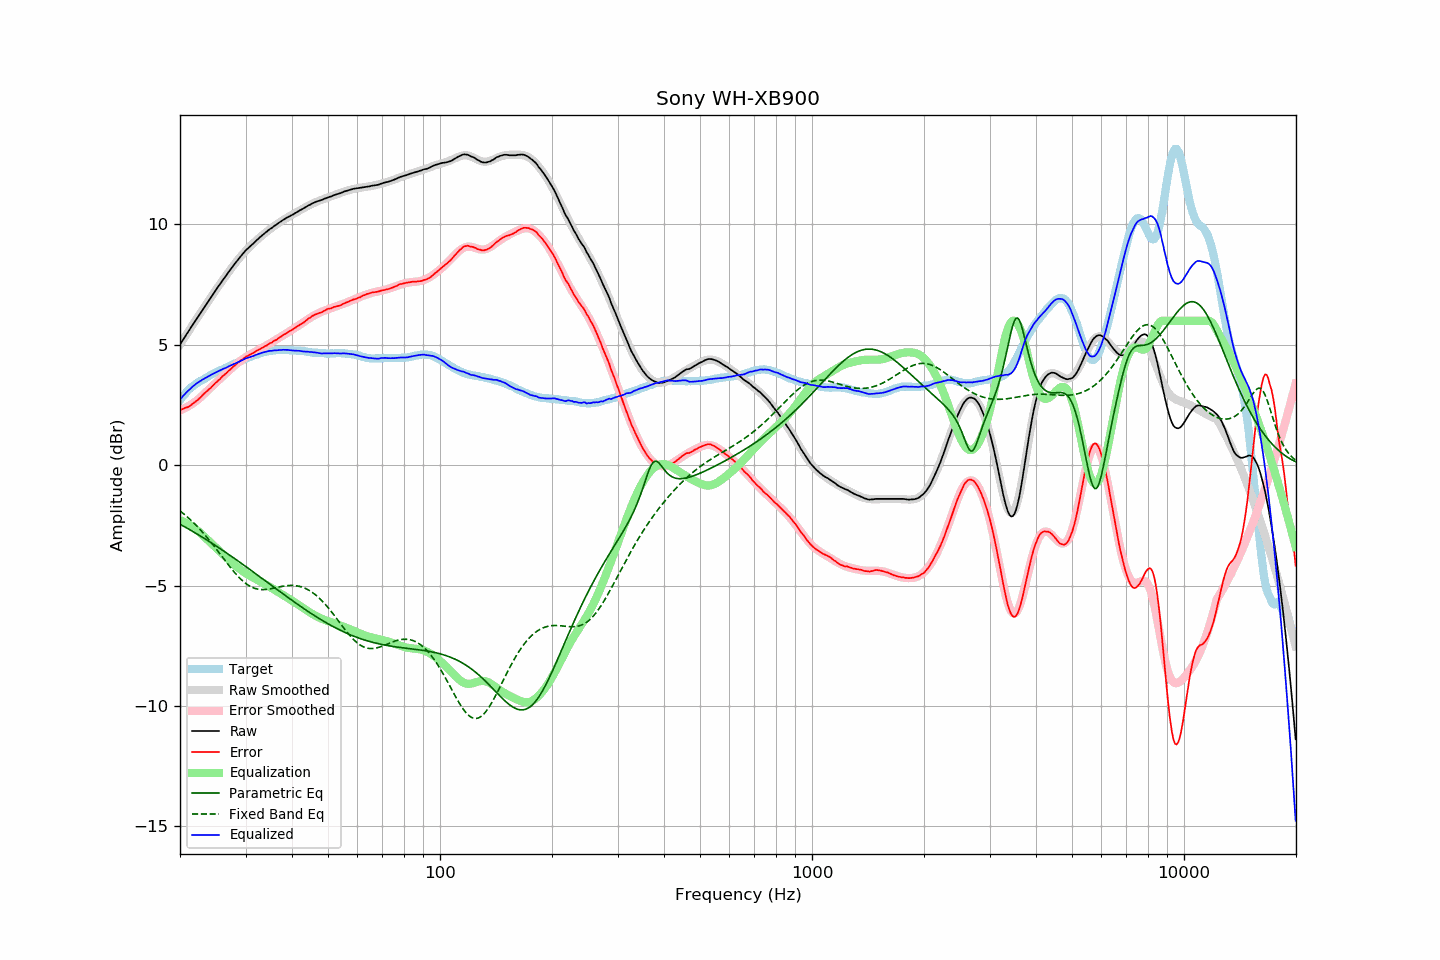

The data file committed next to this chart (first rows):
frequency, raw, error, smoothed, error_smoothed, equalization, parametric_eq, fixed_band_eq, equalized_raw, equalized_smoothed, target
20.00, 5.01, 2.31, 5.01, 2.28, -2.28, -2.45, -1.90, 2.73, 2.73, 2.71
20.20, 5.11, 2.32, 5.12, 2.31, -2.31, -2.49, -1.95, 2.80, 2.81, 2.80
20.40, 5.22, 2.35, 5.22, 2.34, -2.34, -2.53, -2.00, 2.88, 2.88, 2.88
20.61, 5.32, 2.38, 5.32, 2.37, -2.37, -2.56, -2.06, 2.95, 2.95, 2.94
20.81, 5.43, 2.40, 5.43, 2.41, -2.41, -2.60, -2.12, 3.03, 3.02, 3.04
21.02, 5.53, 2.42, 5.53, 2.44, -2.44, -2.64, -2.18, 3.09, 3.09, 3.11
21.23, 5.63, 2.46, 5.63, 2.48, -2.48, -2.68, -2.24, 3.15, 3.15, 3.17
21.44, 5.74, 2.51, 5.74, 2.52, -2.52, -2.71, -2.30, 3.22, 3.21, 3.23
21.66, 5.84, 2.56, 5.84, 2.57, -2.57, -2.75, -2.36, 3.27, 3.27, 3.28
21.87, 5.94, 2.61, 5.94, 2.61, -2.61, -2.79, -2.43, 3.33, 3.33, 3.33
22.09, 6.04, 2.66, 6.04, 2.66, -2.66, -2.83, -2.49, 3.38, 3.38, 3.38
22.31, 6.14, 2.71, 6.14, 2.72, -2.72, -2.87, -2.56, 3.43, 3.43, 3.43
22.54, 6.24, 2.77, 6.25, 2.77, -2.77, -2.91, -2.63, 3.47, 3.47, 3.47
22.76, 6.34, 2.83, 6.35, 2.83, -2.83, -2.95, -2.71, 3.51, 3.52, 3.51
22.99, 6.45, 2.91, 6.45, 2.89, -2.89, -2.99, -2.78, 3.56, 3.55, 3.54
23.22, 6.55, 2.97, 6.55, 2.96, -2.96, -3.03, -2.86, 3.59, 3.59, 3.58
23.45, 6.65, 3.03, 6.65, 3.02, -3.02, -3.08, -2.93, 3.63, 3.63, 3.62
23.69, 6.75, 3.09, 6.75, 3.08, -3.08, -3.12, -3.01, 3.66, 3.67, 3.66
23.92, 6.85, 3.15, 6.85, 3.15, -3.15, -3.16, -3.09, 3.70, 3.70, 3.70
24.16, 6.95, 3.20, 6.95, 3.21, -3.21, -3.20, -3.18, 3.74, 3.74, 3.75
24.40, 7.05, 3.27, 7.05, 3.28, -3.28, -3.25, -3.26, 3.78, 3.77, 3.78
24.65, 7.15, 3.34, 7.15, 3.34, -3.34, -3.29, -3.34, 3.81, 3.81, 3.81
24.89, 7.25, 3.41, 7.25, 3.40, -3.40, -3.33, -3.43, 3.85, 3.84, 3.84
25.14, 7.34, 3.46, 7.34, 3.47, -3.47, -3.38, -3.52, 3.87, 3.88, 3.88
25.39, 7.44, 3.53, 7.44, 3.53, -3.53, -3.42, -3.60, 3.91, 3.91, 3.91
25.65, 7.53, 3.58, 7.53, 3.59, -3.59, -3.47, -3.69, 3.94, 3.94, 3.95
25.91, 7.63, 3.66, 7.63, 3.66, -3.66, -3.51, -3.78, 3.97, 3.97, 3.97
26.16, 7.72, 3.73, 7.72, 3.72, -3.72, -3.56, -3.87, 4.00, 4.00, 4.00
26.43, 7.81, 3.77, 7.82, 3.78, -3.78, -3.60, -3.96, 4.03, 4.03, 4.03
26.69, 7.90, 3.84, 7.91, 3.84, -3.84, -3.65, -4.04, 4.06, 4.06, 4.06
26.96, 8.00, 3.91, 8.00, 3.90, -3.90, -3.69, -4.13, 4.09, 4.09, 4.09
27.23, 8.09, 3.96, 8.09, 3.97, -3.97, -3.74, -4.21, 4.12, 4.13, 4.13
27.50, 8.18, 4.02, 8.18, 4.02, -4.02, -3.78, -4.30, 4.16, 4.16, 4.16
27.77, 8.27, 4.09, 8.27, 4.08, -4.08, -3.83, -4.38, 4.19, 4.19, 4.18
28.05, 8.36, 4.14, 8.36, 4.14, -4.14, -3.88, -4.46, 4.22, 4.22, 4.22
28.33, 8.44, 4.20, 8.45, 4.20, -4.20, -3.92, -4.53, 4.24, 4.25, 4.24
28.62, 8.53, 4.26, 8.53, 4.25, -4.25, -3.97, -4.61, 4.28, 4.28, 4.27
28.90, 8.61, 4.30, 8.61, 4.30, -4.30, -4.02, -4.68, 4.31, 4.31, 4.31
29.19, 8.69, 4.36, 8.69, 4.35, -4.35, -4.07, -4.74, 4.34, 4.34, 4.33
29.48, 8.77, 4.39, 8.77, 4.40, -4.40, -4.11, -4.81, 4.37, 4.37, 4.38
29.78, 8.85, 4.45, 8.84, 4.45, -4.45, -4.16, -4.86, 4.40, 4.39, 4.40
30.08, 8.93, 4.51, 8.91, 4.49, -4.49, -4.21, -4.92, 4.44, 4.42, 4.42
30.38, 8.99, 4.54, 8.98, 4.53, -4.53, -4.26, -4.96, 4.46, 4.45, 4.45
30.68, 9.05, 4.57, 9.05, 4.57, -4.57, -4.31, -5.01, 4.48, 4.48, 4.48
30.99, 9.11, 4.61, 9.12, 4.61, -4.61, -4.36, -5.04, 4.50, 4.51, 4.50
31.30, 9.17, 4.64, 9.18, 4.65, -4.65, -4.41, -5.08, 4.52, 4.53, 4.53
31.61, 9.23, 4.67, 9.24, 4.69, -4.69, -4.45, -5.10, 4.54, 4.56, 4.56
31.93, 9.30, 4.72, 9.30, 4.72, -4.72, -4.50, -5.12, 4.58, 4.58, 4.58
32.24, 9.36, 4.77, 9.36, 4.76, -4.76, -4.55, -5.14, 4.60, 4.61, 4.60
32.57, 9.42, 4.80, 9.42, 4.80, -4.80, -4.60, -5.15, 4.62, 4.63, 4.62
32.89, 9.48, 4.83, 9.48, 4.83, -4.83, -4.65, -5.16, 4.65, 4.65, 4.65
33.22, 9.54, 4.87, 9.54, 4.87, -4.87, -4.70, -5.17, 4.67, 4.67, 4.67
33.55, 9.59, 4.90, 9.59, 4.91, -4.91, -4.75, -5.17, 4.69, 4.69, 4.69
33.89, 9.65, 4.95, 9.65, 4.94, -4.94, -4.80, -5.16, 4.71, 4.70, 4.70
34.23, 9.70, 4.97, 9.70, 4.98, -4.98, -4.85, -5.16, 4.72, 4.72, 4.73
34.57, 9.76, 5.03, 9.75, 5.02, -5.02, -4.90, -5.15, 4.74, 4.73, 4.74
34.92, 9.81, 5.07, 9.81, 5.06, -5.06, -4.95, -5.14, 4.75, 4.74, 4.74
35.27, 9.85, 5.09, 9.86, 5.10, -5.10, -5.00, -5.12, 4.75, 4.76, 4.76
35.62, 9.90, 5.14, 9.90, 5.14, -5.14, -5.04, -5.11, 4.76, 4.76, 4.76
35.97, 9.95, 5.18, 9.95, 5.18, -5.18, -5.09, -5.10, 4.77, 4.77, 4.77
... 635 more rows
